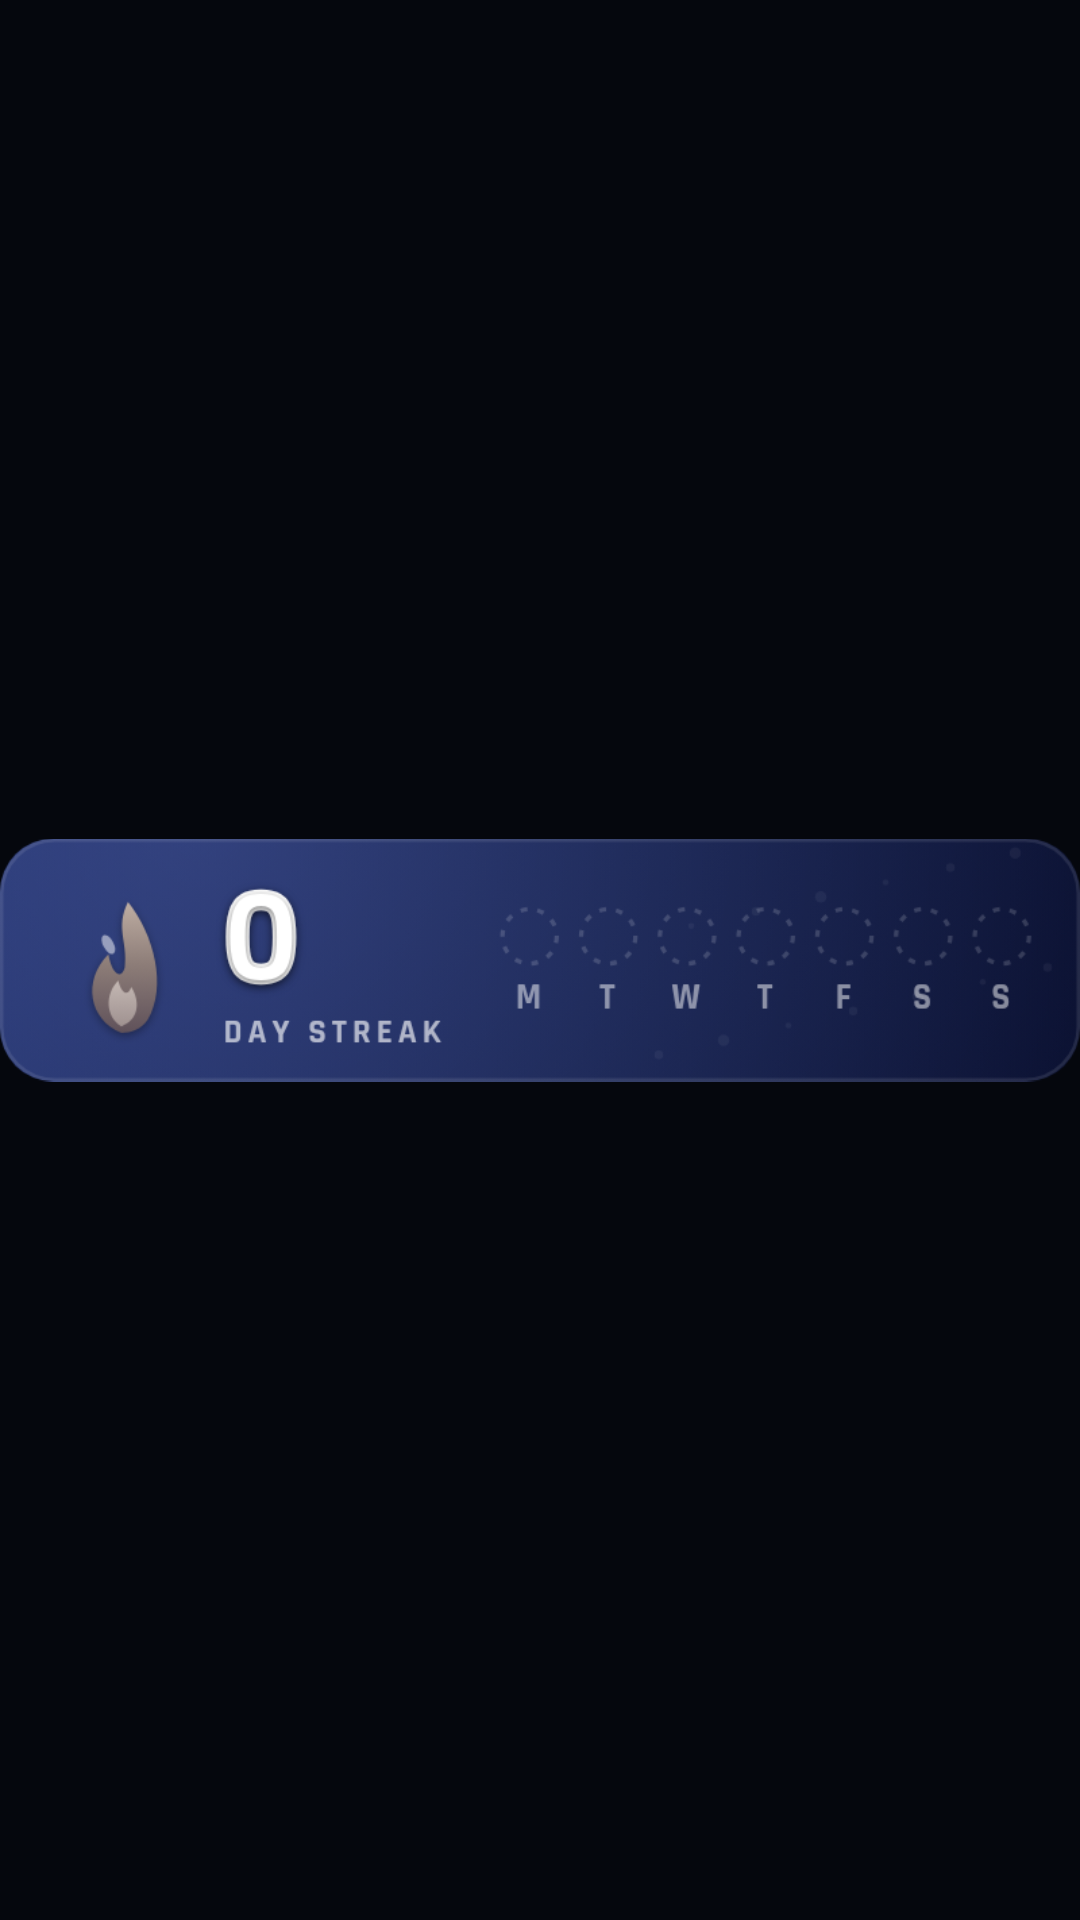

Reconstruct the res/layout file that produces this screen, plus the resources it refers to.
<!-- AndroidManifest.xml: application theme AppTheme -->
<!-- res/layout/widget_week.xml -->
<?xml version="1.0" encoding="utf-8"?>
<FrameLayout xmlns:android="http://schemas.android.com/apk/res/android"
    android:id="@+id/w_root"
    android:layout_width="match_parent"
    android:layout_height="match_parent">

    <ImageView
        android:id="@+id/w_img"
        android:layout_width="match_parent"
        android:layout_height="match_parent"
        android:contentDescription="Habit Sync week widget"
        android:scaleType="fitCenter"
        android:src="@drawable/widget_blank_week" />

    <TextView
        android:id="@+id/w_stale"
        android:layout_width="wrap_content"
        android:layout_height="wrap_content"
        android:layout_gravity="center"
        android:background="@drawable/widget_stale"
        android:paddingStart="12dp"
        android:paddingTop="5dp"
        android:paddingEnd="12dp"
        android:paddingBottom="5dp"
        android:text="New day · tap to refresh"
        android:textColor="#FFFFB23D"
        android:textSize="11dp"
        android:textStyle="bold"
        android:visibility="gone" />
</FrameLayout>
<!-- resources referenced by this layout -->
<resources>
  <!-- drawable widget_blank_week: png bitmap (drawable-nodpi, 206278 bytes) -->
  <!-- drawable widget_stale (drawable) -->
  <?xml version="1.0" encoding="utf-8"?>
  <shape xmlns:android="http://schemas.android.com/apk/res/android" android:shape="rectangle">
      <solid android:color="#E6070D1C" />
      <corners android:radius="12dp" />
      <stroke android:width="1dp" android:color="#FFFFB23D" />
  </shape>
  <style name="AppTheme" parent="Theme.AppCompat.DayNight.NoActionBar">
          <item name="colorPrimary">#05070D</item>
          <item name="colorPrimaryDark">#05070D</item>
          <item name="colorAccent">#3AA8FF</item>
          <item name="android:windowBackground">#05070D</item>
          <item name="android:statusBarColor">#05070D</item>
          <item name="android:navigationBarColor">#05070D</item>
      </style>
</resources>
